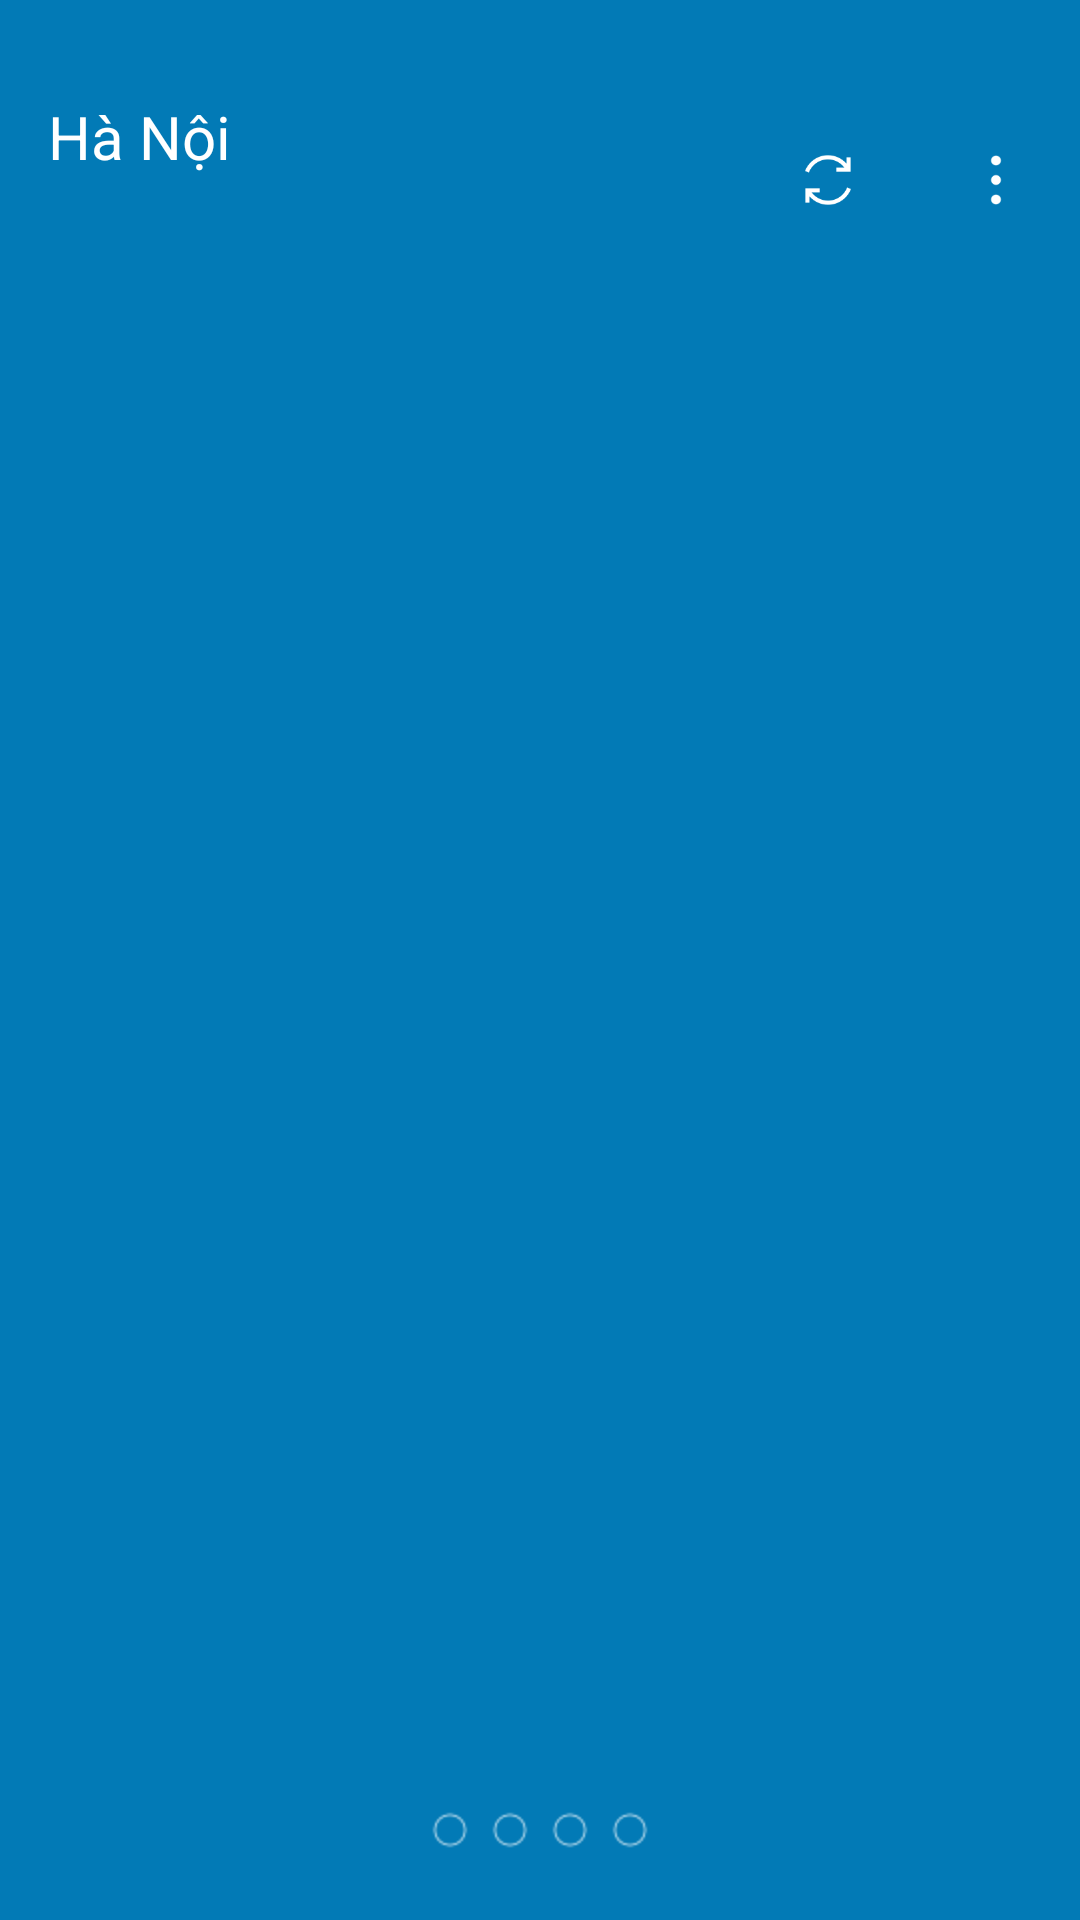

Layout XML and referenced resources for this Android screen:
<!-- AndroidManifest.xml: application theme AppTheme -->
<!-- res/layout/activity_slide.xml -->
<?xml version="1.0" encoding="utf-8"?>
<RelativeLayout xmlns:android="http://schemas.android.com/apk/res/android"
    xmlns:tools="http://schemas.android.com/tools"
    android:layout_width="match_parent"
    android:layout_height="match_parent"
    android:background="#027ab6"
    android:id="@+id/mn_activity_root"
    tools:context="tuannt.appweather.activities.SlideActivity">

    <ImageView
        android:id="@+id/background"
        android:layout_width="match_parent"
        android:layout_height="match_parent"
        android:scaleType="centerCrop"/>

    <RelativeLayout
        android:layout_width="match_parent"
        android:layout_height="match_parent"
        android:id="@+id/front">

    <RelativeLayout
        android:layout_width="match_parent"
        android:layout_height="wrap_content"
        android:id="@+id/toolbar"
        android:layout_marginTop="32dp"
        android:paddingLeft="16dp"
        >

        <LinearLayout
            android:layout_width="match_parent"
            android:layout_height="wrap_content"
            android:orientation="vertical"
            android:gravity="center_vertical">

            <TextView
                android:id="@+id/tvCity"
                android:layout_width="wrap_content"
                android:layout_height="wrap_content"
                android:text="Hà Nội"
                android:textColor="#fff"
                android:textSize="20sp"/>

            <TextView
                android:layout_width="wrap_content"
                android:layout_height="wrap_content"
                android:id="@+id/tvTime"
                android:textColor="#fff"/>

        </LinearLayout>

        <ImageView
            android:layout_width="56dp"
            android:layout_height="56dp"
            android:padding="17dp"
            android:id="@+id/ivRefresh"
            android:src="@drawable/refresh"
            android:layout_toLeftOf="@+id/ivSetting"
            android:layout_centerVertical="true"
            style="?android:attr/borderlessButtonStyle"
            />

        <ImageView
            android:layout_width="56dp"
            android:layout_height="56dp"
            android:padding="15dp"
            android:id="@+id/ivSetting"
            android:src="@drawable/setting"
            android:layout_alignParentRight="true"
            android:layout_centerVertical="true"
            style="?android:attr/borderlessButtonStyle"/>

        <TextView
            android:id="@+id/tvLocation"
            android:layout_width="wrap_content"
            android:layout_height="wrap_content"
            android:layout_centerVertical="true"
            android:layout_alignParentLeft="true"
            android:text="Vị trí"
            android:textColor="#fff"
            android:visibility="gone"
            android:textSize="20sp"/>

    </RelativeLayout>

    <android.support.v4.view.ViewPager
        xmlns:android="http://schemas.android.com/apk/res/android"
        android:id="@+id/pager"
        android:layout_below="@+id/toolbar"
        android:layout_above="@+id/llbottom"
        android:layout_marginBottom="10dp"
        android:layout_width="match_parent"
        android:layout_height="match_parent" />

    <LinearLayout
        android:id="@+id/llbottom"
        android:layout_width="match_parent"
        android:layout_height="wrap_content"
        android:layout_alignParentBottom="true"
        android:gravity="center_horizontal"
        android:layout_marginBottom="20dp"
        android:orientation="horizontal"
        >

        <include
            android:id="@+id/ivPageFirst"
            layout="@layout/imageview_page"/>

        <include
            android:id="@+id/ivPageSecond"
            layout="@layout/imageview_page"/>

        <include
            android:id="@+id/ivPageThird"
            layout="@layout/imageview_page"
            />

        <include
            android:id="@+id/ivPageFourth"
            layout="@layout/imageview_page"
            />

    </LinearLayout>

    </RelativeLayout>
    <include
        android:id="@+id/llSearchLocation"
        layout="@layout/search_location"
        android:visibility="gone"/>

</RelativeLayout>
<!-- res/layout/imageview_page.xml (included above) -->
<?xml version="1.0" encoding="utf-8"?>
<ImageView
    xmlns:android="http://schemas.android.com/apk/res/android"
    android:layout_width="wrap_content"
    android:layout_height="wrap_content"
    android:src="@drawable/page_circle"
    android:layout_margin="3dp"/>
<!-- res/layout/search_location.xml (included above) -->
<?xml version="1.0" encoding="utf-8"?>
<LinearLayout xmlns:android="http://schemas.android.com/apk/res/android"
    android:orientation="vertical" android:layout_width="match_parent"
    android:layout_height="match_parent"
    >


    <RelativeLayout
        android:layout_width="match_parent"
        android:layout_height="match_parent"
        android:paddingTop="50dp"
        android:paddingBottom="40dp"
        android:paddingRight="10dp"
        android:paddingLeft="10dp"
        android:id="@+id/rlSearch"
        android:background="@color/colorPrimary">



        <RelativeLayout
            android:layout_width="match_parent"
            android:layout_height="wrap_content"
            android:background="#fff">


            <ImageView
                android:id="@+id/ivBack"
                android:layout_centerVertical="true"
                android:layout_width="48dp"
                android:layout_height="53dp"
                android:paddingRight="13dp"
                android:paddingLeft="13dp"
                android:paddingTop="15.5dp"
                android:paddingBottom="15.5dp"
                android:src="@drawable/back"
                style="?android:attr/borderlessButtonStyle"/>

            <RelativeLayout
                android:layout_width="match_parent"
                android:layout_height="wrap_content"
                android:layout_centerVertical="true"
                android:layout_toRightOf="@+id/ivBack">

                <ImageView
                    android:id="@+id/ivDeleteAllCharacter"
                    android:layout_width="48dp"
                    android:layout_height="53dp"
                    android:src="@drawable/delete"
                    android:paddingRight="16dp"
                    android:paddingLeft="16dp"
                    android:paddingTop="18.5dp"
                    android:paddingBottom="18.5dp"
                    android:layout_centerVertical="true"
                    android:layout_alignParentRight="true"
                    style="?android:attr/borderlessButtonStyle"/>

                <AutoCompleteTextView
                    android:id="@+id/actvSearch"
                    android:layout_width="match_parent"
                    android:layout_height="53dp"
                    android:background="@android:color/transparent"
                    android:textColor="#666"
                    android:hint="Tỉnh/Thành phố"
                    android:singleLine="true"
                    android:layout_toLeftOf="@+id/ivDeleteAllCharacter"
                    android:textCursorDrawable="@null"/>

            </RelativeLayout>
        </RelativeLayout>

        
    </RelativeLayout>

</LinearLayout>
<!-- resources referenced by this layout -->
<resources>
  <color name="colorPrimary">#027ab6</color>
  <!-- drawable back: png bitmap (drawable-hdpi, 325 bytes) -->
  <!-- drawable delete: png bitmap (drawable-hdpi, 412 bytes) -->
  <!-- drawable page_circle: png bitmap (drawable-hdpi, 284 bytes) -->
  <!-- drawable refresh: png bitmap (drawable-hdpi, 1392 bytes) -->
  <!-- drawable setting: png bitmap (drawable-hdpi, 380 bytes) -->
  <style name="AppTheme" parent="Theme.AppCompat.Light.NoActionBar">
          
          <item name="colorPrimary">@color/colorPrimary</item>
          <item name="colorPrimaryDark">@color/colorPrimaryDark</item>
          <item name="colorAccent">@color/colorAccent</item>
  
      </style>
  <color name="colorPrimaryDark">#303F9F</color>
  <color name="colorAccent">#FF4081</color>
</resources>
